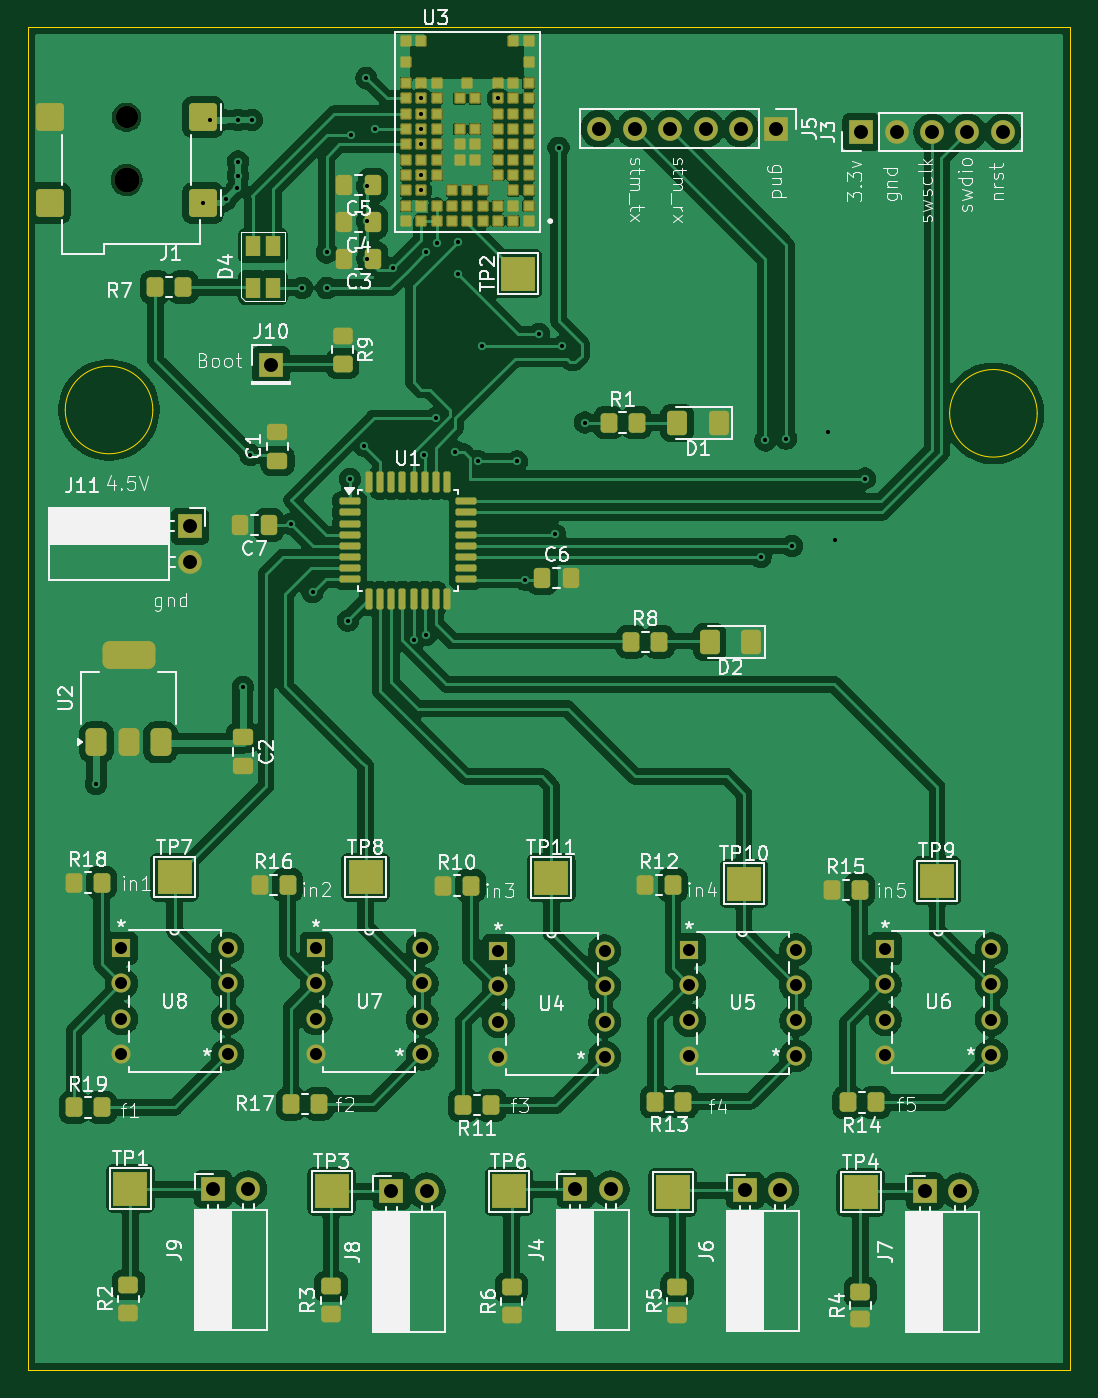
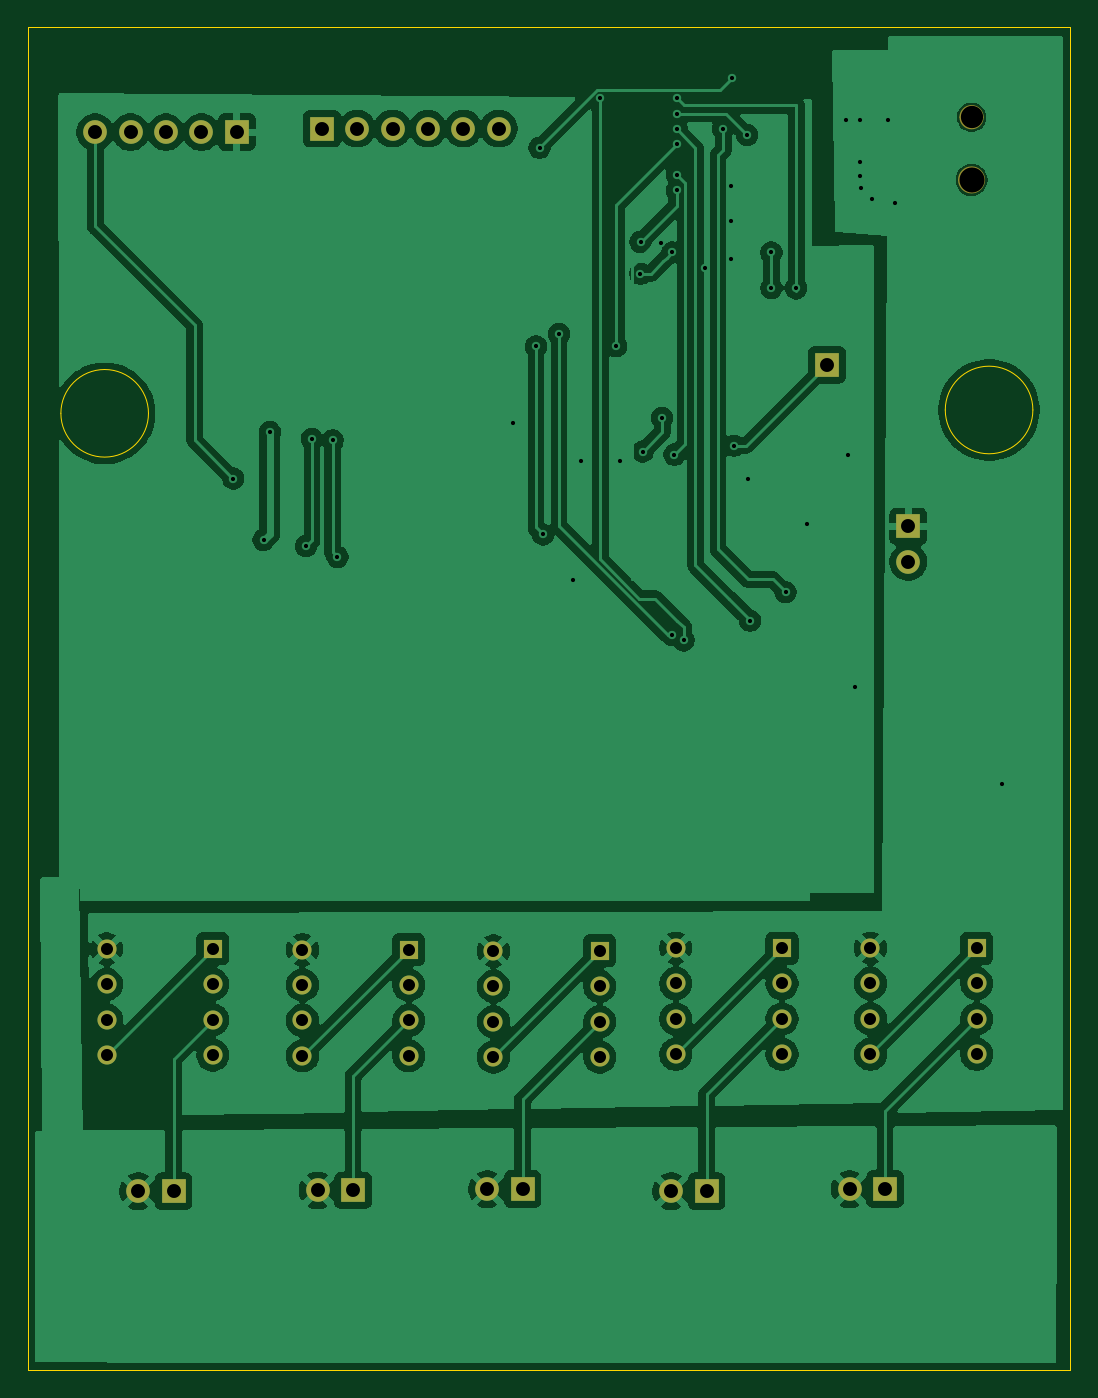
Circuit board: 11 layer files. Board 74.8 x 96.4 mm.
- bottom_copper: RemoteControl-B_Cu.gbr (147887 bytes)
- bottom_mask: RemoteControl-B_Mask.gbr (3029 bytes)
- paste: RemoteControl-B_Paste.gbr (456 bytes)
- bottom_silk: RemoteControl-B_Silkscreen.gbr (457 bytes)
- outline: RemoteControl-Edge_Cuts.gbr (910 bytes)
- top_copper: RemoteControl-F_Cu.gbr (269120 bytes)
- top_mask: RemoteControl-F_Mask.gbr (10709 bytes)
- paste: RemoteControl-F_Paste.gbr (7857 bytes)
- top_silk: RemoteControl-F_Silkscreen.gbr (127351 bytes)
- drill: RemoteControl-NPTH.drl (425 bytes)
- drill: RemoteControl-PTH.drl (2389 bytes)

=== bottom_copper: RemoteControl-B_Cu.gbr (147887 bytes, source omitted) ===
=== bottom_mask: RemoteControl-B_Mask.gbr ===
%TF.GenerationSoftware,KiCad,Pcbnew,9.0.4*%
%TF.CreationDate,2025-10-22T08:41:29-05:00*%
%TF.ProjectId,RemoteControl,52656d6f-7465-4436-9f6e-74726f6c2e6b,rev?*%
%TF.SameCoordinates,Original*%
%TF.FileFunction,Soldermask,Bot*%
%TF.FilePolarity,Negative*%
%FSLAX46Y46*%
G04 Gerber Fmt 4.6, Leading zero omitted, Abs format (unit mm)*
G04 Created by KiCad (PCBNEW 9.0.4) date 2025-10-22 08:41:29*
%MOMM*%
%LPD*%
G01*
G04 APERTURE LIST*
%ADD10C,0.120000*%
%ADD11R,1.700000X1.700000*%
%ADD12C,1.700000*%
%ADD13R,1.371600X1.371600*%
%ADD14C,1.371600*%
%ADD15C,1.800000*%
%ADD16C,1.600000*%
G04 APERTURE END LIST*
D10*
%TO.C,J1*%
X104800000Y-54810000D02*
G75*
G02*
X103200000Y-54810000I-800000J0D01*
G01*
X103200000Y-54810000D02*
G75*
G02*
X104800000Y-54810000I800000J0D01*
G01*
X104900000Y-59310000D02*
G75*
G02*
X103100000Y-59310000I-900000J0D01*
G01*
X103100000Y-59310000D02*
G75*
G02*
X104900000Y-59310000I900000J0D01*
G01*
%TD*%
D11*
%TO.C,J8*%
X123010000Y-131880000D03*
D12*
X125550000Y-131880000D03*
%TD*%
D11*
%TO.C,J3*%
X156718000Y-55880000D03*
D12*
X159258000Y-55880000D03*
X161798000Y-55880000D03*
X164338000Y-55880000D03*
X166878000Y-55880000D03*
%TD*%
D11*
%TO.C,J5*%
X150622000Y-55626000D03*
D12*
X148082000Y-55626000D03*
X145542000Y-55626000D03*
X143002000Y-55626000D03*
X140462000Y-55626000D03*
X137922000Y-55626000D03*
%TD*%
D11*
%TO.C,J11*%
X108540000Y-84171000D03*
D12*
X108540000Y-86711000D03*
%TD*%
D11*
%TO.C,J10*%
X114360000Y-72570000D03*
%TD*%
%TO.C,J9*%
X110210000Y-131730000D03*
D12*
X112750000Y-131730000D03*
%TD*%
D13*
%TO.C,U7*%
X117602000Y-114427000D03*
D14*
X117602000Y-116967000D03*
X117602000Y-119507000D03*
X117602000Y-122047000D03*
X125222000Y-122047000D03*
X125222000Y-119507000D03*
X125222000Y-116967000D03*
X125222000Y-114427000D03*
%TD*%
D13*
%TO.C,U6*%
X158440000Y-114490000D03*
D14*
X158440000Y-117030000D03*
X158440000Y-119570000D03*
X158440000Y-122110000D03*
X166060000Y-122110000D03*
X166060000Y-119570000D03*
X166060000Y-117030000D03*
X166060000Y-114490000D03*
%TD*%
D11*
%TO.C,J4*%
X136210000Y-131730000D03*
D12*
X138750000Y-131730000D03*
%TD*%
D15*
%TO.C,J1*%
X104000000Y-59310000D03*
D16*
X104000000Y-54810000D03*
%TD*%
D13*
%TO.C,U4*%
X130683000Y-114630200D03*
D14*
X130683000Y-117170200D03*
X130683000Y-119710200D03*
X130683000Y-122250200D03*
X138303000Y-122250200D03*
X138303000Y-119710200D03*
X138303000Y-117170200D03*
X138303000Y-114630200D03*
%TD*%
D13*
%TO.C,U8*%
X103632000Y-114427000D03*
D14*
X103632000Y-116967000D03*
X103632000Y-119507000D03*
X103632000Y-122047000D03*
X111252000Y-122047000D03*
X111252000Y-119507000D03*
X111252000Y-116967000D03*
X111252000Y-114427000D03*
%TD*%
D11*
%TO.C,J7*%
X161260000Y-131880000D03*
D12*
X163800000Y-131880000D03*
%TD*%
D11*
%TO.C,J6*%
X148380000Y-131810000D03*
D12*
X150920000Y-131810000D03*
%TD*%
D13*
%TO.C,U5*%
X144390000Y-114540000D03*
D14*
X144390000Y-117080000D03*
X144390000Y-119620000D03*
X144390000Y-122160000D03*
X152010000Y-122160000D03*
X152010000Y-119620000D03*
X152010000Y-117080000D03*
X152010000Y-114540000D03*
%TD*%
M02*

=== paste: RemoteControl-B_Paste.gbr ===
%TF.GenerationSoftware,KiCad,Pcbnew,9.0.4*%
%TF.CreationDate,2025-10-22T08:41:29-05:00*%
%TF.ProjectId,RemoteControl,52656d6f-7465-4436-9f6e-74726f6c2e6b,rev?*%
%TF.SameCoordinates,Original*%
%TF.FileFunction,Paste,Bot*%
%TF.FilePolarity,Positive*%
%FSLAX46Y46*%
G04 Gerber Fmt 4.6, Leading zero omitted, Abs format (unit mm)*
G04 Created by KiCad (PCBNEW 9.0.4) date 2025-10-22 08:41:29*
%MOMM*%
%LPD*%
G01*
G04 APERTURE LIST*
G04 APERTURE END LIST*
M02*

=== bottom_silk: RemoteControl-B_Silkscreen.gbr ===
%TF.GenerationSoftware,KiCad,Pcbnew,9.0.4*%
%TF.CreationDate,2025-10-22T08:41:29-05:00*%
%TF.ProjectId,RemoteControl,52656d6f-7465-4436-9f6e-74726f6c2e6b,rev?*%
%TF.SameCoordinates,Original*%
%TF.FileFunction,Legend,Bot*%
%TF.FilePolarity,Positive*%
%FSLAX46Y46*%
G04 Gerber Fmt 4.6, Leading zero omitted, Abs format (unit mm)*
G04 Created by KiCad (PCBNEW 9.0.4) date 2025-10-22 08:41:29*
%MOMM*%
%LPD*%
G01*
G04 APERTURE LIST*
G04 APERTURE END LIST*
M02*

=== outline: RemoteControl-Edge_Cuts.gbr ===
%TF.GenerationSoftware,KiCad,Pcbnew,9.0.4*%
%TF.CreationDate,2025-10-22T08:41:29-05:00*%
%TF.ProjectId,RemoteControl,52656d6f-7465-4436-9f6e-74726f6c2e6b,rev?*%
%TF.SameCoordinates,Original*%
%TF.FileFunction,Profile,NP*%
%FSLAX46Y46*%
G04 Gerber Fmt 4.6, Leading zero omitted, Abs format (unit mm)*
G04 Created by KiCad (PCBNEW 9.0.4) date 2025-10-22 08:41:29*
%MOMM*%
%LPD*%
G01*
G04 APERTURE LIST*
%TA.AperFunction,Profile*%
%ADD10C,0.050000*%
%TD*%
G04 APERTURE END LIST*
D10*
X169342563Y-76057437D02*
G75*
G02*
X163057437Y-76057437I-3142563J0D01*
G01*
X163057437Y-76057437D02*
G75*
G02*
X169342563Y-76057437I3142563J0D01*
G01*
X96917800Y-48339900D02*
X171704000Y-48339900D01*
X171704000Y-144700100D01*
X96917800Y-144700100D01*
X96917800Y-48339900D01*
X105885563Y-75819000D02*
G75*
G02*
X99600437Y-75819000I-3142563J0D01*
G01*
X99600437Y-75819000D02*
G75*
G02*
X105885563Y-75819000I3142563J0D01*
G01*
M02*

=== top_copper: RemoteControl-F_Cu.gbr (269120 bytes, source omitted) ===
=== top_mask: RemoteControl-F_Mask.gbr (10709 bytes, source omitted) ===
=== paste: RemoteControl-F_Paste.gbr (7857 bytes, source omitted) ===
=== top_silk: RemoteControl-F_Silkscreen.gbr (127351 bytes, source omitted) ===
=== drill: RemoteControl-NPTH.drl ===
M48
; DRILL file {KiCad 9.0.4} date 2025-10-22T08:41:31-0500
; FORMAT={-:-/ absolute / metric / decimal}
; #@! TF.CreationDate,2025-10-22T08:41:31-05:00
; #@! TF.GenerationSoftware,Kicad,Pcbnew,9.0.4
; #@! TF.FileFunction,NonPlated,1,2,NPTH
FMAT,2
METRIC
; #@! TA.AperFunction,NonPlated,NPTH,ComponentDrill
T1C1.600
; #@! TA.AperFunction,NonPlated,NPTH,ComponentDrill
T2C1.800
%
G90
G05
T1
X104.0Y-54.81
T2
X104.0Y-59.31
M30

=== drill: RemoteControl-PTH.drl ===
M48
; DRILL file {KiCad 9.0.4} date 2025-10-22T08:41:31-0500
; FORMAT={-:-/ absolute / metric / decimal}
; #@! TF.CreationDate,2025-10-22T08:41:31-05:00
; #@! TF.GenerationSoftware,Kicad,Pcbnew,9.0.4
; #@! TF.FileFunction,Plated,1,2,PTH
FMAT,2
METRIC
; #@! TA.AperFunction,Plated,PTH,ViaDrill
T1C0.300
; #@! TA.AperFunction,Plated,PTH,ComponentDrill
T2C0.864
; #@! TA.AperFunction,Plated,PTH,ComponentDrill
T3C1.000
%
G90
G05
T1
X101.8Y-102.65
X109.5Y-60.96
X110.0Y-55.0
X111.165Y-60.665
X111.915Y-59.915
X112.0Y-55.0
X112.0Y-58.0
X112.0Y-59.0
X112.35Y-95.7
X112.883Y-79.033
X113.0Y-55.0
X115.8Y-84.0
X116.586Y-67.056
X117.348Y-88.9
X118.364Y-64.516
X118.364Y-67.056
X119.888Y-90.932
X120.022Y-80.777
X120.1Y-56.1
X121.04Y-78.38
X121.2Y-52.0
X121.25Y-59.75
X121.25Y-62.25
X121.277Y-64.95
X121.82Y-55.63
X123.125Y-65.625
X124.65Y-92.35
X125.15Y-53.467
X125.15Y-54.567
X125.15Y-55.667
X125.15Y-56.767
X125.15Y-58.967
X125.15Y-60.067
X125.321Y-79.022
X125.476Y-64.516
X125.476Y-91.948
X126.2Y-76.4
X126.25Y-63.84
X127.6Y-78.8
X127.75Y-63.75
X127.762Y-66.04
X129.25Y-79.5
X129.5Y-71.25
X130.65Y-53.467
X132.0Y-79.5
X132.588Y-88.0
X133.604Y-70.358
X134.75Y-84.75
X135.0Y-57.0
X135.25Y-71.25
X136.906Y-76.725
X149.5Y-86.372
X149.835Y-78.0
X151.333Y-77.876
X151.75Y-85.572
X154.35Y-77.4
X154.8Y-85.15
X156.972Y-80.739
T2
X103.632Y-114.427
X103.632Y-116.967
X103.632Y-119.507
X103.632Y-122.047
X111.252Y-114.427
X111.252Y-116.967
X111.252Y-119.507
X111.252Y-122.047
X117.602Y-114.427
X117.602Y-116.967
X117.602Y-119.507
X117.602Y-122.047
X125.222Y-114.427
X125.222Y-116.967
X125.222Y-119.507
X125.222Y-122.047
X130.683Y-114.63
X130.683Y-117.17
X130.683Y-119.71
X130.683Y-122.25
X138.303Y-114.63
X138.303Y-117.17
X138.303Y-119.71
X138.303Y-122.25
X144.39Y-114.54
X144.39Y-117.08
X144.39Y-119.62
X144.39Y-122.16
X152.01Y-114.54
X152.01Y-117.08
X152.01Y-119.62
X152.01Y-122.16
X158.44Y-114.49
X158.44Y-117.03
X158.44Y-119.57
X158.44Y-122.11
X166.06Y-114.49
X166.06Y-117.03
X166.06Y-119.57
X166.06Y-122.11
T3
X108.54Y-84.171
X108.54Y-86.711
X110.21Y-131.73
X112.75Y-131.73
X114.36Y-72.57
X123.01Y-131.88
X125.55Y-131.88
X136.21Y-131.73
X137.922Y-55.626
X138.75Y-131.73
X140.462Y-55.626
X143.002Y-55.626
X145.542Y-55.626
X148.082Y-55.626
X148.38Y-131.81
X150.622Y-55.626
X150.92Y-131.81
X156.718Y-55.88
X159.258Y-55.88
X161.26Y-131.88
X161.798Y-55.88
X163.8Y-131.88
X164.338Y-55.88
X166.878Y-55.88
M30

